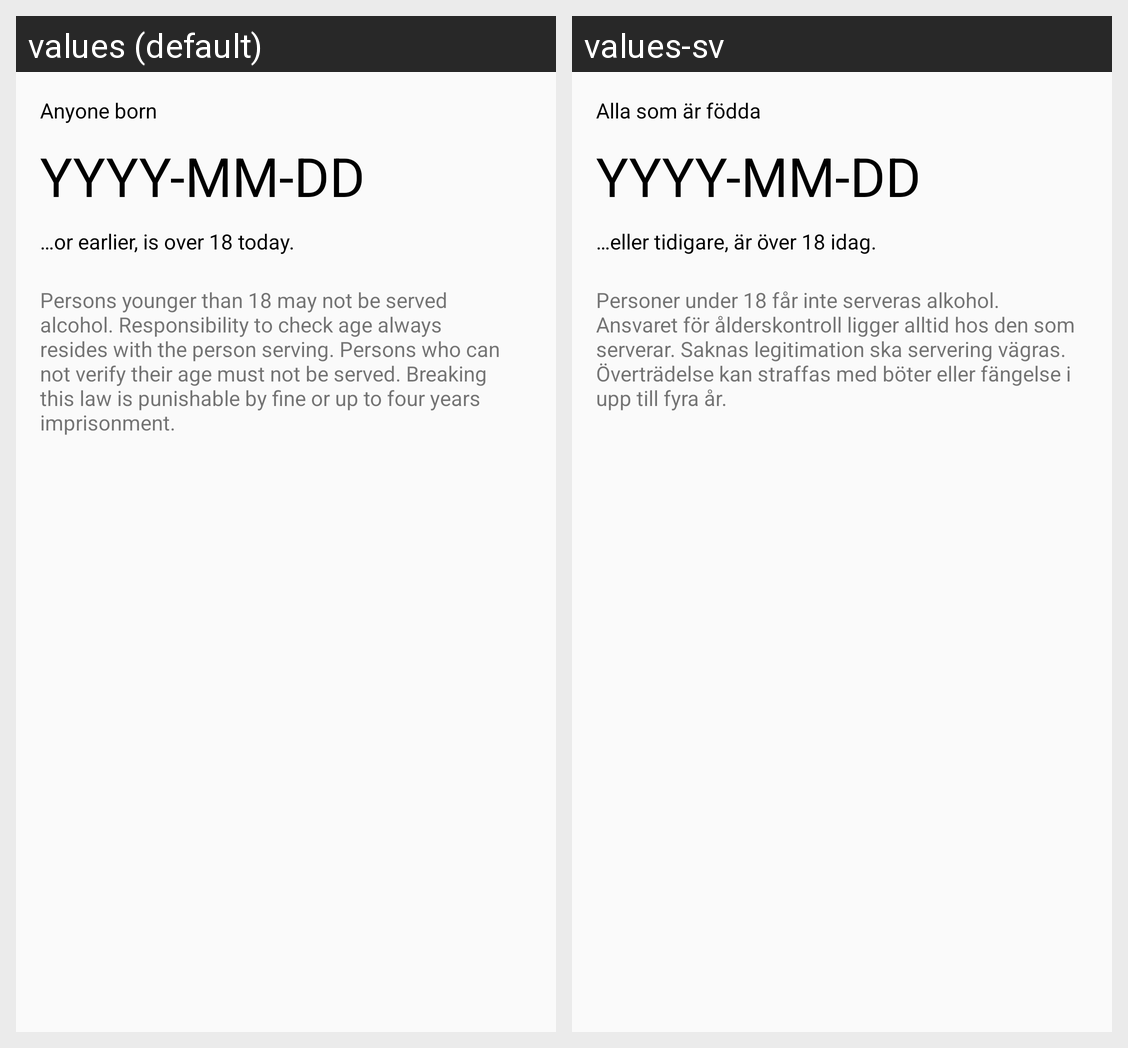

Here is an Android app screen in its default locale and in the app's own translations. Write out the translated-string differences for the strings that appear on this screen.
Android screen res/layout/fragment_age_check.xml rendered under 2 locales, left to right: values (default), values-sv. Device: Nexus 5 (rendered at 1080×1920; each locale shown at half size, 540×960, under a caption strip naming it); theme AppTheme.
Strings drawn on this screen, with the default value and each locale's value (text and hints the layout hard-codes, and strings that could not be matched under every locale, appear in the picture but are not listed):

age_check_begin
  values: Anyone born
  values-sv: Alla som är födda

age_check_placeholder
  values: YYYY-MM-DD
  values-sv: YYYY-MM-DD  [not translated; the default value is used]

age_check_end
  values: …or earlier, is over 18 today.
  values-sv: …eller tidigare, är över 18 idag.

age_check_legal
  values: Persons younger than 18 may not be served alcohol. Responsibility to check age always resides with the person serving. Persons who can not verify their age must not be served. Breaking this law is punishable by fine or up to four years imprisonment.
  values-sv: Personer under 18 får inte serveras alkohol. Ansvaret för ålderskontroll ligger alltid hos den som serverar. Saknas legitimation ska servering vägras. Överträdelse kan straffas med böter eller fängelse i upp till fyra år.
